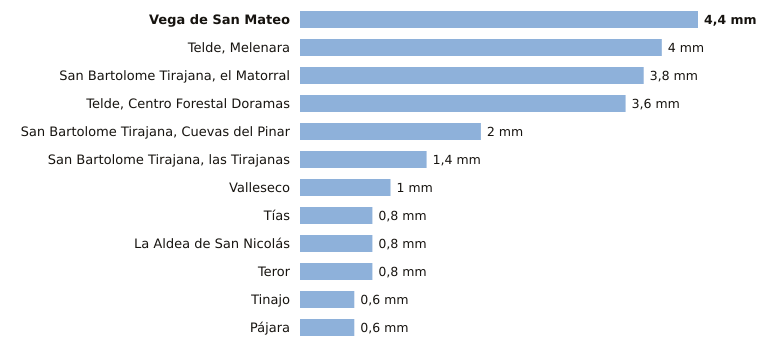

The file beside this chart, header and first rows:
estacion, provincia, indicativo, mm_6_dias_anteriores, mm_hoy, mm_7_dias, horas_de_hoy
Vega de San Mateo, Las Palmas, C611E, 4.4, 0.0, 4.4, 3
Telde, Melenara, Las Palmas, C649R, 4.0, 0.0, 4.0, 2
San Bartolome Tirajana, el Matorral, Las Palmas, C639U, 3.8, 0.0, 3.8, 2
Telde, Centro Forestal Doramas, Las Palmas, C648N, 3.6, 0.0, 3.6, 2
San Bartolome Tirajana, Cuevas del Pinar, Las Palmas, C623I, 2.0, 0.0, 2.0, 3
San Bartolome Tirajana, las Tirajanas, Las Palmas, C635B, 1.4, 0.0, 1.4, 2
Valleseco, Las Palmas, C665T, 1.0, 0.0, 1.0, 1
Tías, Las Palmas, C018J, 0.8, 0.0, 0.8, 1
La Aldea de San Nicolás, Las Palmas, C619Y, 0.8, 0.0, 0.8, 3
Teror, Las Palmas, C656V, 0.8, 0.0, 0.8, 1
Tinajo, Las Palmas, C048W, 0.6, 0.0, 0.6, 1
Pájara, Las Palmas, C229J, 0.6, 0.0, 0.6, 2
